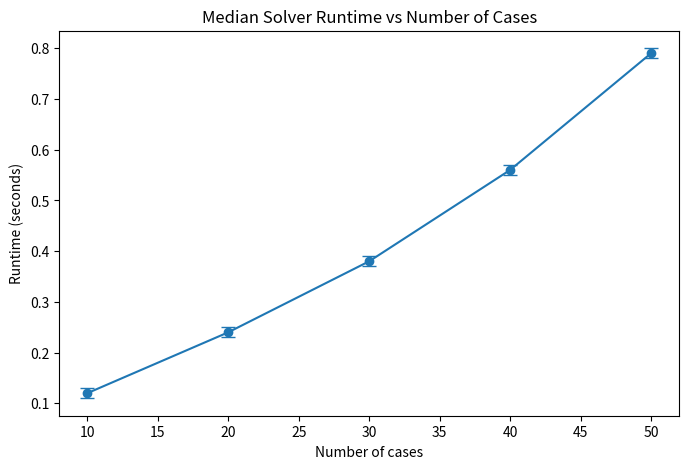

Here is the Python script that generated this plot:
import statistics
from typing import Sequence, List, Tuple, Optional

import matplotlib.pyplot as plt


def compute_medians_and_error_bars(
    input_sizes: Sequence[float],
    runtime_samples: Sequence[Sequence[float]],
) -> Tuple[List[float], List[float], List[float]]:
    """
    For each input size, compute:
      - median runtime
      - lower error = median - 25th percentile
      - upper error = 75th percentile - median

    Returns:
        medians, lower_errors, upper_errors
    """
    if len(input_sizes) != len(runtime_samples):
        raise ValueError("input_sizes and runtime_samples must have the same length.")

    medians: List[float] = []
    lower_errors: List[float] = []
    upper_errors: List[float] = []

    for i, samples in enumerate(runtime_samples):
        if not samples:
            raise ValueError(f"runtime_samples[{i}] is empty.")

        sorted_samples = sorted(samples)
        median = statistics.median(sorted_samples)

        # statistics.quantiles returns quartile cut points
        # method='inclusive' is usually nicer for small experimental samples
        q1, _, q3 = statistics.quantiles(sorted_samples, n=4, method="inclusive")

        medians.append(median)
        lower_errors.append(median - q1)
        upper_errors.append(q3 - median)

    return medians, lower_errors, upper_errors


def plot_runtime_medians(
    input_sizes: Sequence[float],
    runtime_samples: Sequence[Sequence[float]],
    *,
    x_label: str = "Input size",
    y_label: str = "Runtime",
    title: str = "Median Runtime vs Input Size",
    output_file: Optional[str] = None,
) -> None:
    """
    Plot median runtime against input size with asymmetric error bars.
    """
    medians, lower_errors, upper_errors = compute_medians_and_error_bars(
        input_sizes, runtime_samples
    )

    # matplotlib expects asymmetric y-errors as [lower_list, upper_list]
    yerr = [lower_errors, upper_errors]

    plt.figure(figsize=(8, 5))
    plt.errorbar(
        input_sizes,
        medians,
        yerr=yerr,
        fmt="-o",
        capsize=5,
    )
    plt.xlabel(x_label)
    plt.ylabel(y_label)
    plt.title(title)

    if output_file:
        plt.savefig(output_file, dpi=300, bbox_inches="tight")

    plt.show()


if __name__ == "__main__":
    # Example usage:
    input_sizes = [10, 20, 30, 40, 50]

    # Each inner list is repeated runtime measurements for that input size
    runtime_samples = [
        [0.12, 0.11, 0.13, 0.10, 0.14],
        [0.24, 0.23, 0.22, 0.25, 0.27],
        [0.38, 0.35, 0.41, 0.39, 0.37],
        [0.55, 0.58, 0.53, 0.57, 0.56],
        [0.80, 0.76, 0.79, 0.83, 0.78],
    ]

    plot_runtime_medians(
        input_sizes,
        runtime_samples,
        x_label="Number of cases",
        y_label="Runtime (seconds)",
        title="Median Solver Runtime vs Number of Cases",
        output_file="median_runtime_plot.png",
    )
